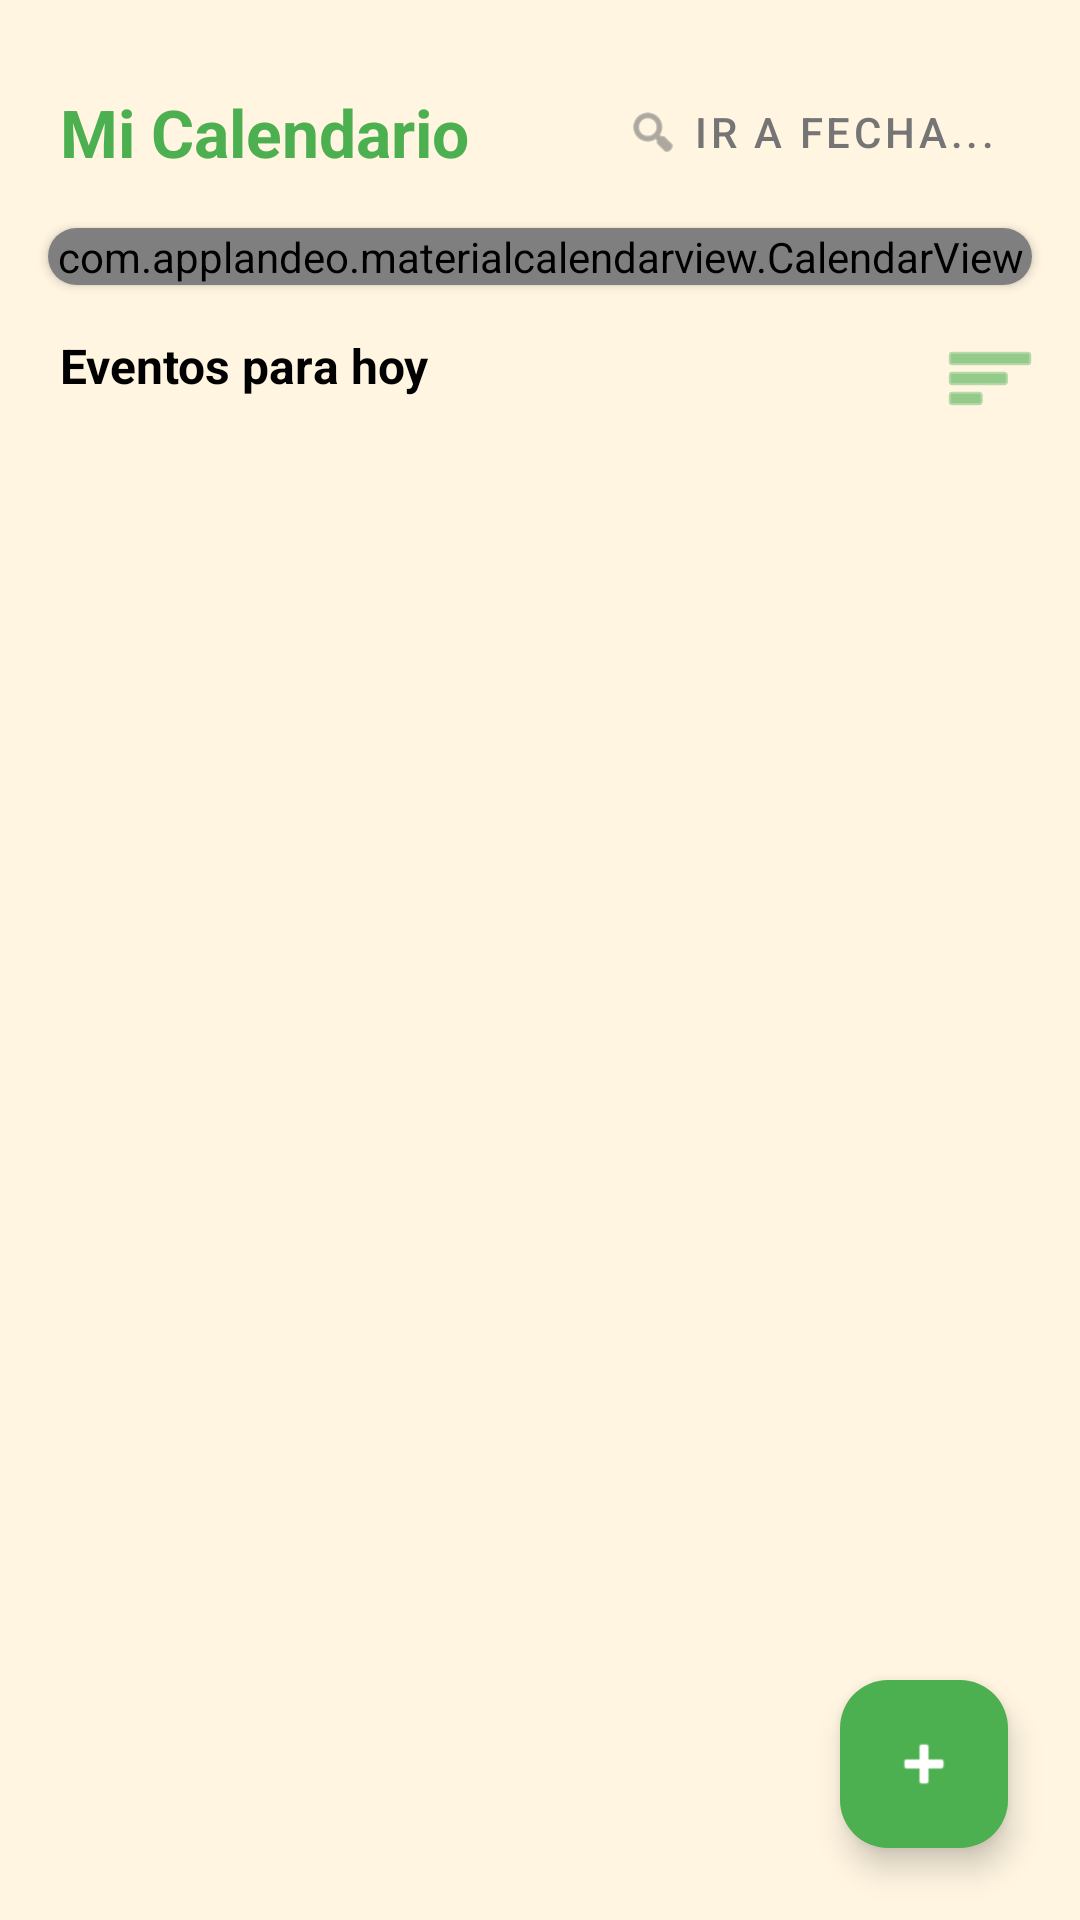

Reconstruct the res/layout file that produces this screen, plus the resources it refers to.
<!-- AndroidManifest.xml: application theme Theme.EasyPets -->
<!-- res/layout/fragment_calendario.xml -->
<?xml version="1.0" encoding="utf-8"?>
<androidx.coordinatorlayout.widget.CoordinatorLayout
    xmlns:android="http://schemas.android.com/apk/res/android"
    xmlns:app="http://schemas.android.com/apk/res-auto"
    android:layout_width="match_parent"
    android:layout_height="match_parent"
    android:background="@color/fondo_base">

    <androidx.core.widget.NestedScrollView
        android:layout_width="match_parent"
        android:layout_height="match_parent"
        android:fillViewport="true">

        <LinearLayout
            android:layout_width="match_parent"
            android:layout_height="wrap_content"
            android:orientation="vertical">

            <LinearLayout
                android:layout_width="match_parent"
                android:layout_height="wrap_content"
                android:orientation="horizontal"
                android:layout_marginHorizontal="20dp"
                android:layout_marginTop="20dp"
                android:gravity="center_vertical">

                <TextView
                    android:layout_width="0dp"
                    android:layout_height="wrap_content"
                    android:layout_weight="1"
                    android:text="Mi Calendario"
                    android:textSize="22sp"
                    android:textStyle="bold"
                    android:textColor="@color/color_acento_primario"/>

                <com.google.android.material.button.MaterialButton
                    android:id="@+id/btnIrAFecha"
                    style="@style/Widget.MaterialComponents.Button.TextButton"
                    android:layout_width="wrap_content"
                    android:layout_height="wrap_content"
                    android:text="Ir a fecha..."
                    app:icon="@android:drawable/ic_menu_search"
                    android:textColor="#757575"
                    app:iconTint="#757575"/>
            </LinearLayout>

            <androidx.cardview.widget.CardView
                android:layout_width="match_parent"
                android:layout_height="wrap_content"
                android:layout_marginHorizontal="16dp"
                android:layout_marginTop="8dp"
                android:layout_marginBottom="16dp"
                app:cardCornerRadius="16dp"
                app:cardElevation="2dp">

                <com.applandeo.materialcalendarview.CalendarView
                    android:id="@+id/calendarView"
                    android:layout_width="match_parent"
                    android:layout_height="wrap_content"
                    android:background="@color/white"

                    app:type="one_day_picker" app:headerColor="@color/white"
                    app:headerLabelColor="@color/black"
                    app:forwardButtonSrc="@drawable/ic_arrow_forward"
                    app:previousButtonSrc="@drawable/ic_arrow_back"
                    app:pagesColor="@color/white"
                    app:abbreviationsBarColor="@color/white"
                    app:selectionColor="@color/color_acento_primario"
                    app:selectionLabelColor="@color/white"
                    app:todayLabelColor="@color/color_acento_primario"
                    app:daysLabelsColor="#757575"
                    app:abbreviationsLabelsColor="@color/black"
                    app:eventsEnabled="true"/>
            </androidx.cardview.widget.CardView>

            <LinearLayout
                android:layout_width="match_parent"
                android:layout_height="wrap_content"
                android:orientation="horizontal">
                <TextView
                    android:id="@+id/tvFechaSeleccionada"
                    android:layout_width="0dp"
                    android:layout_height="wrap_content"
                    android:layout_weight="1"
                    android:text="Eventos para hoy"
                    android:textSize="16sp"
                    android:textStyle="bold"
                    android:textColor="@color/black"
                    android:layout_marginHorizontal="20dp"
                    android:layout_marginBottom="8dp"/>
                <ImageButton
                    android:id="@+id/btnFiltrarEventos"
                    android:layout_width="30dp"
                    android:layout_height="30dp"
                    android:layout_marginEnd="15dp"
                    android:layout_marginBottom="10dp"
                    android:background="?attr/selectableItemBackgroundBorderless"
                    android:src="@android:drawable/ic_menu_sort_by_size"
                    app:tint="@color/color_acento_primario"
                    android:contentDescription="Filtrar eventos"/>
            </LinearLayout>

            <FrameLayout
                android:layout_width="match_parent"
                android:layout_height="match_parent">

                <androidx.recyclerview.widget.RecyclerView
                    android:id="@+id/rvEventos"
                    android:layout_width="match_parent"
                    android:layout_height="match_parent"
                    android:paddingHorizontal="16dp"
                    android:clipToPadding="false"
                    android:paddingBottom="80dp"
                    android:visibility="gone"
                    android:nestedScrollingEnabled="false" /> <LinearLayout
                android:id="@+id/layoutSinEventos"
                android:layout_width="match_parent"
                android:layout_height="wrap_content"
                android:orientation="vertical"
                android:gravity="center"
                android:layout_gravity="center"
                android:padding="32dp"
                android:visibility="gone">

                <ImageView
                    android:layout_width="64dp"
                    android:layout_height="64dp"
                    android:src="@drawable/calendario"
                    app:tint="#BDBDBD"
                    android:layout_marginBottom="16dp"/>

                <TextView
                    android:layout_width="wrap_content"
                    android:layout_height="wrap_content"
                    android:text="No hay eventos para este día"
                    android:textSize="16sp"
                    android:textColor="#757575"/>
            </LinearLayout>

                <LinearLayout
                    android:id="@+id/layoutAvisoInvitadoCalendario"
                    android:layout_width="match_parent"
                    android:layout_height="wrap_content"
                    android:orientation="vertical"
                    android:gravity="center"
                    android:layout_gravity="center"
                    android:padding="32dp"
                    android:visibility="gone">

                    <ImageView
                        android:layout_width="64dp"
                        android:layout_height="64dp"
                        android:src="@drawable/huella"
                        app:tint="@color/color_acento_primario"
                        android:alpha="0.5"
                        android:layout_marginBottom="16dp"/>

                    <TextView
                        android:layout_width="wrap_content"
                        android:layout_height="wrap_content"
                        android:text="Agenda personal"
                        android:textStyle="bold"
                        android:textSize="16sp"
                        android:textColor="@color/black"/>

                    <TextView
                        android:layout_width="wrap_content"
                        android:layout_height="wrap_content"
                        android:text="Regístrate para anotar citas médicas y recordatorios."
                        android:textSize="14sp"
                        android:textColor="#757575"
                        android:gravity="center"
                        android:layout_marginTop="8dp"/>

                    <com.google.android.material.button.MaterialButton
                        android:id="@+id/btnIrALoginCalendario"
                        style="@style/Widget.MaterialComponents.Button.TextButton"
                        android:layout_width="wrap_content"
                        android:layout_height="wrap_content"
                        android:layout_marginTop="8dp"
                        android:text="Iniciar Sesión"
                        android:textColor="@color/color_acento_primario"/>
                </LinearLayout>

            </FrameLayout>
        </LinearLayout>
    </androidx.core.widget.NestedScrollView>

    <com.google.android.material.floatingactionbutton.FloatingActionButton
        android:id="@+id/fabAgregarEvento"
        android:layout_width="wrap_content"
        android:layout_height="wrap_content"
        android:layout_gravity="bottom|end"
        android:layout_margin="24dp"
        android:src="@android:drawable/ic_input_add"
        app:tint="@color/white"
        app:backgroundTint="@color/color_acento_primario"/>

</androidx.coordinatorlayout.widget.CoordinatorLayout>
<!-- resources referenced by this layout -->
<resources>
  <color name="black">#FF000000</color>
  <color name="color_acento_primario">#4CAF50</color>
  <color name="fondo_base">#FFF5E1</color>
  <color name="white">#FFFFFFFF</color>
  <!-- drawable calendario: png bitmap (drawable, 36289 bytes) -->
  <style name="Theme.EasyPets" parent="Base.Theme.EasyPets" />
  <style name="Base.Theme.EasyPets" parent="Theme.Material3.Light.NoActionBar">
          <item name="android:windowLightStatusBar">true</item>
  
          <item name="android:statusBarColor">@color/white</item>
      </style>
</resources>
